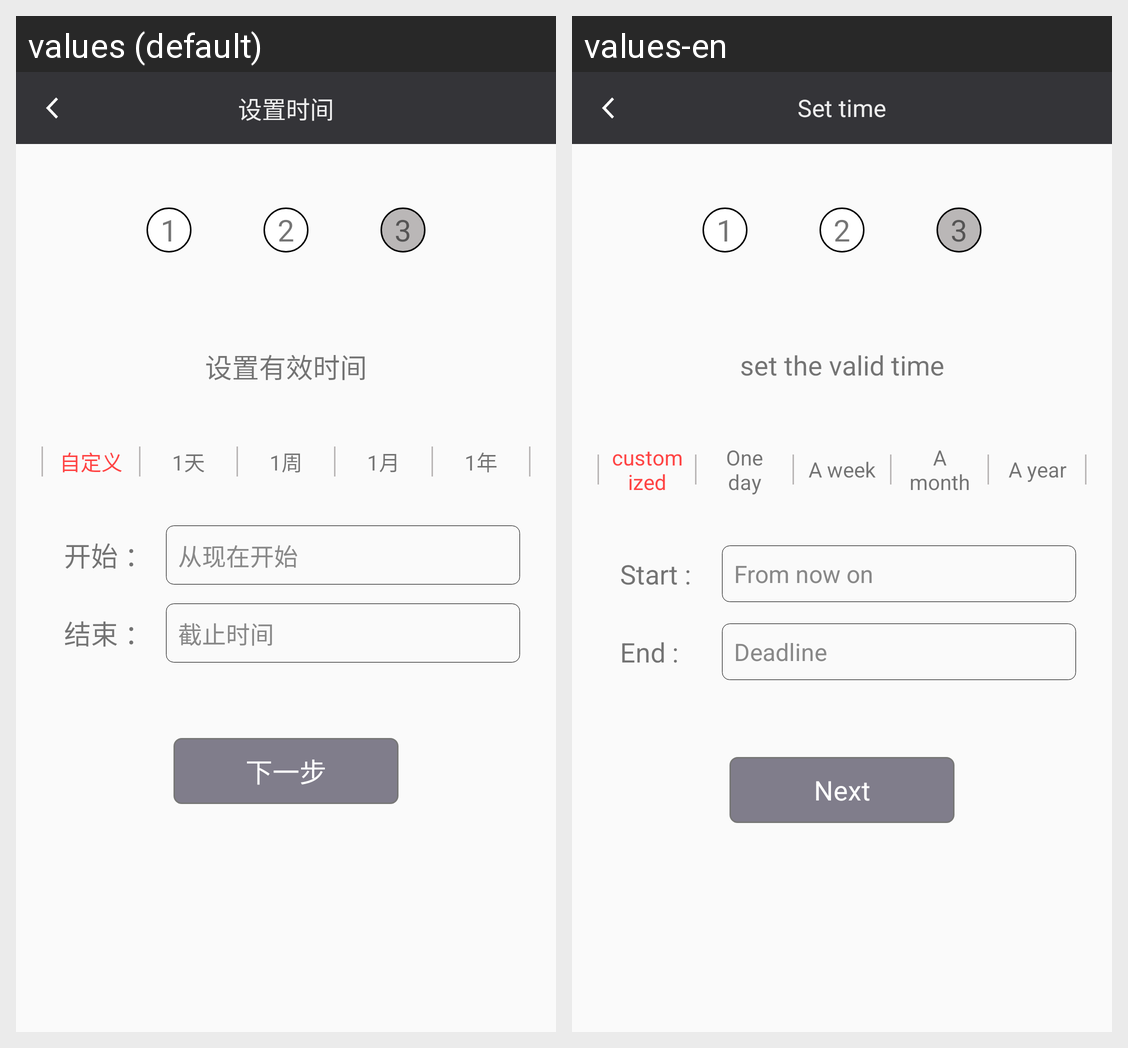

The Android screen above is rendered under two locales of the same app. Produce the string resources it draws, with the default and per-locale values.
Android screen res/layout/activity_setting_time.xml rendered under 2 locales, left to right: values (default), values-en. Device: Nexus 5 (rendered at 1080×1920; each locale shown at half size, 540×960, under a caption strip naming it); theme Theme.AppCompat.Light.NoActionBar.
Strings drawn on this screen, with the default value and each locale's value (text and hints the layout hard-codes, and strings that could not be matched under every locale, appear in the picture but are not listed):

Setting_time
  values: 设置时间
  values-en: Set time

set_valid
  values: 设置有效时间
  values-en: set the valid time

customized
  values: 自定义
  values-en: customized

one_day
  values: 1天
  values-en: One day

a_week
  values: 1周
  values-en: A week

a_month
  values: 1月
  values-en: A month

a_year
  values: 1年
  values-en: A year

start
  values: 开始 ：
  values-en: Start :

from_now_on
  values: 从现在开始
  values-en: From now on

end
  values: 结束 ：
  values-en: End :

deadline
  values: 截止时间
  values-en: Deadline

login_button
  values: 下一步
  values-en: Next
